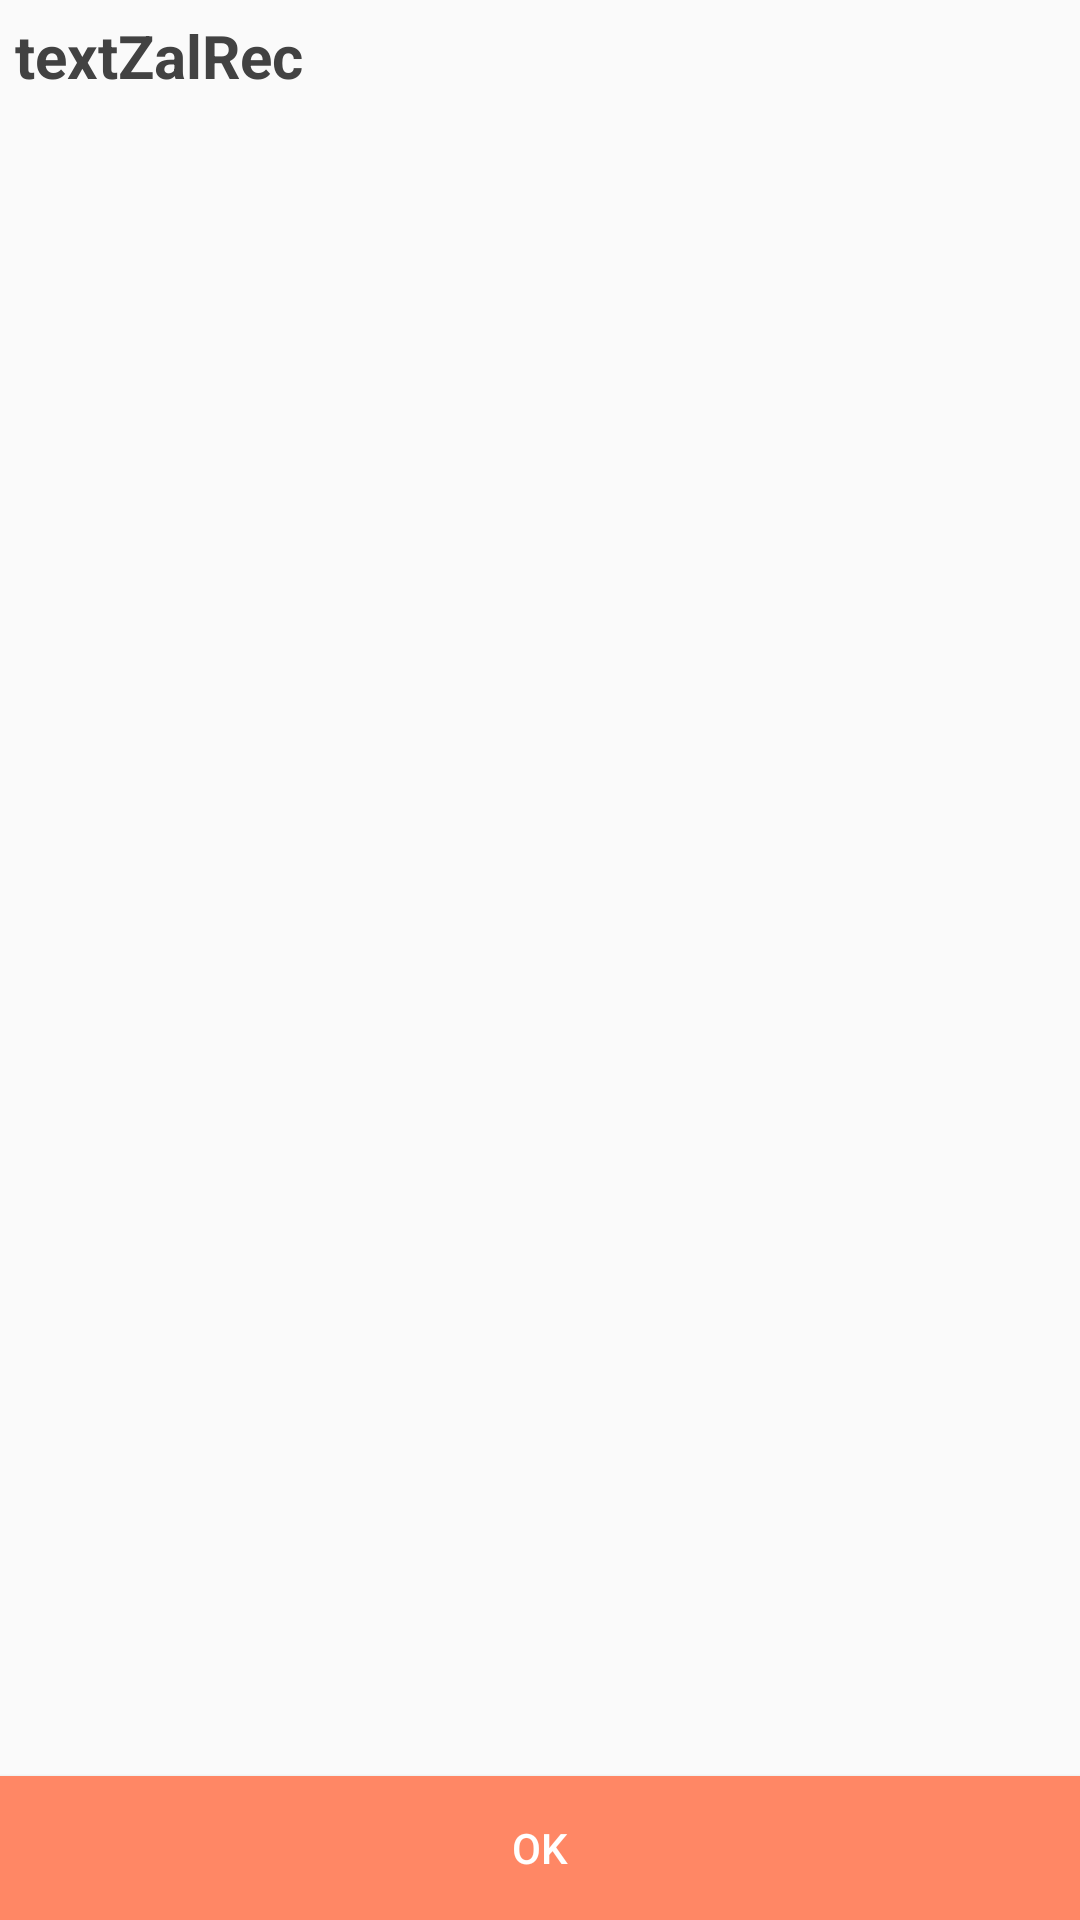

Write the Android layout XML for this screen, with the resource values it uses.
<!-- AndroidManifest.xml: application theme AppTheme -->
<!-- res/layout/dialog_zalecenia.xml -->
<?xml version="1.0" encoding="utf-8"?>
<LinearLayout xmlns:android="http://schemas.android.com/apk/res/android"
    android:orientation="vertical" android:layout_width="match_parent"
    android:layout_height="match_parent">

        <TextView
            android:id="@+id/zalText"
            android:layout_width="300dp"
            android:layout_height="wrap_content"
            android:layout_marginLeft="5dp"
            android:layout_marginTop="5dp"
            android:layout_weight="1"
            android:text="textZalRec"
            android:textColor="@color/cardview_dark_background"
            android:textSize="20sp"
            android:textStyle="bold" />

        <Button
            android:id="@+id/okBtn"
            android:layout_width="match_parent"
            android:layout_height="wrap_content"
            android:layout_marginTop="40dp"
            android:background="@color/colorAccent"
            android:clickable="true"
            android:text="OK"
            android:textColor="@android:color/white" />


</LinearLayout>
<!-- resources referenced by this layout -->
<resources>
  <color name="colorAccent">#ff8765</color>
  <style name="AppTheme" parent="Theme.AppCompat.Light.DarkActionBar">
          
          <item name="colorPrimary">@color/colorPrimary</item>
          <item name="colorPrimaryDark">@color/colorPrimaryDark</item>
          <item name="colorAccent">@color/colorAccent</item>
      </style>
  <color name="colorPrimary">#0097a7</color>
  <color name="colorPrimaryDark">#0097a7</color>
</resources>
